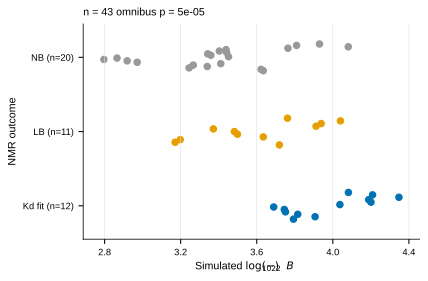

Source data for this figure (header and first rows):
pair_id, pair_display_name, Kd_uM, Kd_error_uM, Pred_log10_negB22_final, Sim_log10_negB22_final, Outcome, Notes, experimental_status, uncertainty_type, experiment_input_row, I_ratio_threshold, I_ratio_mean_below_threshold, I_ratio_threshold_rank_ascending, I_ratio_mean_below_threshold_rank_ascend…, I_ratio_rank_direction, intensity_pair_name_raw, I_ratio_source, I_ratio_source_location, New_base_prediction, New_applied_correction, prediction_source, Sim_B22_final, Sim_B22_SD
g3bp1_rgg__atf4_tad, ATF4–G3BP1, 688.4, 116.3, 3.914, 3.793, Kd fit, NA, fitted Kd supplied, reported Kd error; type not specified in…, 15.0, NA, NA, NA, NA, NA, NA, NA, NA, 3.925, -0.01065, /Users/yuktikhanna/rtads-rgg-interaction…, -6211, 133.7
g3bp1_rgg__foxm1, FOXM1–G3BP1, NA, NA, 3.984, 3.634, NB, whole titration uploaded, explicit NB, reported Kd error; type not specified in…, 62.0, NA, NA, NA, NA, NA, NA, NA, NA, 4.003, -0.01912, /Users/yuktikhanna/rtads-rgg-interaction…, -4308, 377.9
g3bp1_rgg__foxo4_cr3, FOXO4–G3BP1, 676.9, 92.77, 4.083, 3.907, Kd fit, NA, fitted Kd supplied, reported Kd error; type not specified in…, 11.0, NA, NA, NA, NA, NA, NA, NA, NA, 4.081, 0.001996, /Users/yuktikhanna/rtads-rgg-interaction…, -8069, 464.4
g3bp1_rgg__foxo6_cr3, FOXO6–G3BP1, 273.6, 55.27, 3.939, 3.816, Kd fit, NA, fitted Kd supplied, reported Kd error; type not specified in…, 12.0, NA, NA, NA, NA, NA, NA, NA, NA, 3.941, -0.001917, /Users/yuktikhanna/rtads-rgg-interaction…, -6540, 495.8
g3bp1_rgg__lef1_nter, LEF1–G3BP1, NA, NA, 4.061, 3.623, NB, No specific binding (8 eq), explicit NB, reported Kd error; type not specified in…, 13.0, NA, NA, NA, NA, NA, NA, NA, NA, 4.057, 0.004179, /Users/yuktikhanna/rtads-rgg-interaction…, -4196, 234.6
g3bp1_rgg__tfe3_cter, TFE3–G3BP1, NA, NA, 3.827, 3.719, LB, Line broadening, LB without fitted Kd, reported Kd error; type not specified in…, 14.0, NA, NA, NA, NA, NA, NA, NA, NA, 3.846, -0.01885, /Users/yuktikhanna/rtads-rgg-interaction…, -5237, 289.3
g3bp1_rgg__tp53, p53–G3BP1, 278.8, 88.15, 4.096, 3.751, Kd fit, whole titration uploaded, fitted Kd supplied, reported Kd error; type not specified in…, 58.0, NA, NA, NA, NA, NA, NA, NA, NA, 4.101, -0.005233, /Users/yuktikhanna/rtads-rgg-interaction…, -5636, 385.3
rab44__atf4_tad, ATF4–RAB44, NA, NA, 3.263, 3.245, NB, uploaded, explicit NB, reported Kd error; type not specified in…, 25.0, NA, NA, NA, NA, NA, NA, NA, NA, 3.27, -0.007004, /Users/yuktikhanna/rtads-rgg-interaction…, -1756, 371
rab44__foxo4_cr3, FOXO4–RAB44, NA, NA, 3.391, 3.34, NB, uploaded, explicit NB, reported Kd error; type not specified in…, 26.0, NA, NA, NA, NA, NA, NA, NA, NA, 3.397, -0.00565, /Users/yuktikhanna/rtads-rgg-interaction…, -2186, 297.7
rab44__foxo6_cr3, FOXO6–RAB44, NA, NA, 3.275, 3.266, NB, uploaded, explicit NB, reported Kd error; type not specified in…, 27.0, NA, NA, NA, NA, NA, NA, NA, NA, 3.28, -0.004665, /Users/yuktikhanna/rtads-rgg-interaction…, -1846, 262.6
rab44__lef1_nter, LEF1–RAB44, NA, NA, 3.359, 3.171, LB, uploaded, LB without fitted Kd, reported Kd error; type not specified in…, 28.0, 0.5803, 0.5154, 7.0, 8.0, 1 = lowest intensity ratio, LEF1 RAB44 308–333, i ratios.xlsx, new, 3.362, -0.003386, /Users/yuktikhanna/rtads-rgg-interaction…, -1483, 253.3
rab44__tfe3_cter, TFE3–RAB44, NA, NA, 3.23, 3.198, LB, uploaded, LB without fitted Kd, reported Kd error; type not specified in…, 29.0, 0.6906, 0.5982, 10.0, 10.0, 1 = lowest intensity ratio, TFE3 RAB44 308–333, i ratios.xlsx, new, 3.238, -0.008288, /Users/yuktikhanna/rtads-rgg-interaction…, -1577, 228.9
rbmx__atf4_tad, ATF4–RBMX, NA, NA, 4, 3.635, LB, uploaded, LB without fitted Kd, reported Kd error; type not specified in…, 40.0, 0.5469, 0.4345, 5.0, 5.0, 1 = lowest intensity ratio, ATF4 RBMX, i ratios.xlsx, new, 4.023, -0.02311, /Users/yuktikhanna/rtads-rgg-interaction…, -4311, 382.2
rbmx__foxo4_cr3, FOXO4–RBMX, 103.2, 13.6, 4.172, 3.745, Kd fit, whole titration uploaded, fitted Kd supplied, reported Kd error; type not specified in…, 41.0, NA, NA, NA, NA, NA, NA, NA, NA, 4.195, -0.02313, /Users/yuktikhanna/rtads-rgg-interaction…, -5558, 506.9
rbmx__foxo6_cr3, FOXO6–RBMX, 71.61, 8.295, 4.03, 3.689, Kd fit, whole titration uploaded, fitted Kd supplied, reported Kd error; type not specified in…, 42.0, NA, NA, NA, NA, NA, NA, NA, NA, 4.053, -0.02311, /Users/yuktikhanna/rtads-rgg-interaction…, -4889, 417.9
rbmx__lef1_nter, LEF1–RBMX, NA, NA, 4.125, 3.411, NB, uploaded, explicit NB, reported Kd error; type not specified in…, 43.0, NA, NA, NA, NA, NA, NA, NA, NA, 4.148, -0.02314, /Users/yuktikhanna/rtads-rgg-interaction…, -2575, 455.3
snrnp70_s__foxo4_cr3, FOXO4–SNRNP70 short, NA, NA, 2.929, 2.971, NB, uploaded, explicit NB, reported Kd error; type not specified in…, 36.0, NA, NA, NA, NA, NA, NA, NA, NA, 2.931, -0.002378, /Users/yuktikhanna/rtads-rgg-interaction…, -936.4, 290.6
snrnp70_s__foxo6_cr3, FOXO6–SNRNP70 short, NA, NA, 2.878, 2.919, NB, uploaded, explicit NB, reported Kd error; type not specified in…, 37.0, NA, NA, NA, NA, NA, NA, NA, NA, 2.88, -0.002046, /Users/yuktikhanna/rtads-rgg-interaction…, -829.3, 186.1
snrnp70_s__lef1_nter, LEF1–SNRNP70 short, NA, NA, 2.903, 2.796, NB, uploaded, explicit NB, reported Kd error; type not specified in…, 38.0, NA, NA, NA, NA, NA, NA, NA, NA, 2.904, -0.001448, /Users/yuktikhanna/rtads-rgg-interaction…, -625.4, 113.4
snrnp70_s__tfe3_cter, TFE3–SNRNP70 short, NA, NA, 2.866, 2.865, NB, uploaded, explicit NB, reported Kd error; type not specified in…, 39.0, NA, NA, NA, NA, NA, NA, NA, NA, 2.868, -0.001645, /Users/yuktikhanna/rtads-rgg-interaction…, -733.4, 206.1
taf15_rgg__atf4_tad, ATF4–TAF15, NA, NA, 3.422, 3.452, NB, No binding (NMR titration), explicit NB, reported Kd error; type not specified in…, 20.0, NA, NA, NA, NA, NA, NA, NA, NA, 3.437, -0.01529, /Users/yuktikhanna/rtads-rgg-interaction…, -2829, 164.7
taf15_rgg__atf4_tad_shuffle_1, ATF4 shuffle 1–TAF15, NA, NA, 3.406, 3.359, NB, uploaded, explicit NB, reported Kd error; type not specified in…, 48.0, NA, NA, NA, NA, NA, NA, NA, NA, 3.422, -0.01529, /Users/yuktikhanna/rtads-rgg-interaction…, -2284, 187.8
taf15_rgg__foxo4_cr3, FOXO4–TAF15, NA, NA, 3.553, 3.499, LB, Line broadening; peaks return back; TITA…, LB without fitted Kd, reported Kd error; type not specified in…, 16.0, 0.09504, 0.05725, 2.0, 1.0, 1 = lowest intensity ratio, FOXO4 WT 461–508 TAF15, i ratios.xlsx, new, 3.571, -0.01831, /Users/yuktikhanna/rtads-rgg-interaction…, -3152, 209.2
taf15_rgg__foxo6_cr3, FOXO6–TAF15, NA, NA, 3.433, 3.483, LB, Same as FOXO4 (line broadening), LB without fitted Kd, reported Kd error; type not specified in…, 17.0, 0.09375, 0.05753, 1.0, 2.0, 1 = lowest intensity ratio, FOXO6 WT 418–472 TAF15, i ratios.xlsx, new, 3.448, -0.01523, /Users/yuktikhanna/rtads-rgg-interaction…, -3038, 298.7
taf15_rgg__lef1_nter, LEF1–TAF15, NA, NA, 3.516, 3.342, NB, Same / no specific binding, explicit NB, reported Kd error; type not specified in…, 18.0, NA, NA, NA, NA, NA, NA, NA, NA, 3.536, -0.01946, /Users/yuktikhanna/rtads-rgg-interaction…, -2198, 288.9
taf15_rgg__tfe3_cter, TFE3–TAF15, NA, NA, 3.392, 3.441, NB, No specific interaction, explicit NB, reported Kd error; type not specified in…, 19.0, NA, NA, NA, NA, NA, NA, NA, NA, 3.405, -0.01296, /Users/yuktikhanna/rtads-rgg-interaction…, -2763, 269
taf15_rgg__tfe3_cter_shuffle_2, TFE3 shuffle 2–TAF15, NA, NA, 3.386, 3.372, LB, contaminated, LB without fitted Kd, reported Kd error; type not specified in…, 49.0, 0.6328, 0.445, 9.0, 6.0, 1 = lowest intensity ratio, TFE3 shuffle 475–575 TAF15, i ratios.xlsx, new, 3.4, -0.01348, /Users/yuktikhanna/rtads-rgg-interaction…, -2355, 442.1
tceal6__lef1_nter, LEF1–TCEAL6, NA, NA, 3.518, 3.403, NB, uploaded, explicit NB, reported Kd error; type not specified in…, 33.0, NA, NA, NA, NA, NA, NA, NA, NA, 3.521, -0.003054, /Users/yuktikhanna/rtads-rgg-interaction…, -2531, 249.7
tceal6__tfe3_cter, TFE3–TCEAL6, NA, NA, 3.376, 3.438, NB, uploaded, explicit NB, reported Kd error; type not specified in…, 34.0, NA, NA, NA, NA, NA, NA, NA, NA, 3.39, -0.01348, /Users/yuktikhanna/rtads-rgg-interaction…, -2744, 242.4
thoc4_cter__atf4_tad, ATF4–THOC4 C-term, 345.4, 47.33, 3.851, 4.037, Kd fit, NA, fitted Kd supplied, reported Kd error; type not specified in…, 5.0, NA, NA, NA, NA, NA, NA, NA, NA, 3.843, 0.007981, /Users/yuktikhanna/rtads-rgg-interaction…, -10897, 373.7
thoc4_cter__foxm1, FOXM1–THOC4 C-term, NA, NA, 3.939, 3.764, NB, whole titration uploaded, explicit NB, reported Kd error; type not specified in…, 61.0, NA, NA, NA, NA, NA, NA, NA, NA, 3.916, 0.02308, /Users/yuktikhanna/rtads-rgg-interaction…, -5808, 344.2
thoc4_cter__foxo4_cr3, FOXO4–THOC4 C-term, 196, 19.06, 4.044, 4.201, Kd fit, NA, fitted Kd supplied, reported Kd error; type not specified in…, 1.0, NA, NA, NA, NA, NA, NA, NA, NA, 4.057, -0.01366, /Users/yuktikhanna/rtads-rgg-interaction…, -15874, 756.1
thoc4_cter__foxo6_cr3, FOXO6–THOC4 C-term, NA, NA, 3.866, 4.081, NB, No specific binding (8 eq), explicit NB, reported Kd error; type not specified in…, 2.0, NA, NA, NA, NA, NA, NA, NA, NA, 3.867, -0.0006879, /Users/yuktikhanna/rtads-rgg-interaction…, -12058, 1018
thoc4_cter__foxo6_cr3_shuffle_1, FOXO6 shuffle 1–THOC4 C-term, NA, NA, 3.879, 3.912, LB, 8eq uploaded, LB without fitted Kd, reported Kd error; type not specified in…, 47.0, 0.2268, 0.1544, 3.0, 3.0, 1 = lowest intensity ratio, FOXO6 shuffle 418–472 THOC4 C, i ratios.xlsx, new, 3.867, 0.01233, /Users/yuktikhanna/rtads-rgg-interaction…, -8162, 496.5
thoc4_cter__lef1_nter, LEF1–THOC4 C-term, NA, NA, 3.986, 3.809, NB, Same / no specific binding, explicit NB, reported Kd error; type not specified in…, 3.0, NA, NA, NA, NA, NA, NA, NA, NA, 3.986, -9.37979171977312e-06, /Users/yuktikhanna/rtads-rgg-interaction…, -6448, 376.4
thoc4_cter__tfe3_cter, TFE3–THOC4 C-term, NA, NA, 3.794, 3.939, LB, Line broadening; peaks moving back, LB without fitted Kd, reported Kd error; type not specified in…, 4.0, NA, NA, NA, NA, NA, NA, NA, NA, 3.771, 0.02272, /Users/yuktikhanna/rtads-rgg-interaction…, -8685, 214.6
thoc4_nter__atf4_tad, ATF4–THOC4 N-term, 183.7, 6.618, 4.107, 4.188, Kd fit, NA, fitted Kd supplied, reported Kd error; type not specified in…, 10.0, NA, NA, NA, NA, NA, NA, NA, NA, 4.106, 0.0008454, /Users/yuktikhanna/rtads-rgg-interaction…, -15433, 618.5
thoc4_nter__foxm1_shuffle_1, FOXM1 shuffle 1–THOC4 N-term, NA, NA, 4.165, 4.04, LB, 8eq uploaded, LB without fitted Kd, reported Kd error; type not specified in…, 53.0, NA, NA, NA, NA, NA, NA, NA, NA, 4.151, 0.01328, /Users/yuktikhanna/rtads-rgg-interaction…, -10969, 744.4
thoc4_nter__foxo4_cr3, FOXO4–THOC4 N-term, 48.47, 1.64, 4.225, 4.348, Kd fit, NA, fitted Kd supplied, reported Kd error; type not specified in…, 6.0, NA, NA, NA, NA, NA, NA, NA, NA, 4.235, -0.01016, /Users/yuktikhanna/rtads-rgg-interaction…, -22266, 175.9
thoc4_nter__foxo6_cr3, FOXO6–THOC4 N-term, 67.22, 2.217, 4.133, 4.209, Kd fit, NA, fitted Kd supplied, reported Kd error; type not specified in…, 7.0, NA, NA, NA, NA, NA, NA, NA, NA, 4.132, 0.001323, /Users/yuktikhanna/rtads-rgg-interaction…, -16177, 699.5
thoc4_nter__lef1_nter, LEF1–THOC4 N-term, NA, NA, 4.206, 3.93, NB, Minimal changes / likely weak; no fit, explicit NB, reported Kd error; type not specified in…, 8.0, NA, NA, NA, NA, NA, NA, NA, NA, 4.206, -0.0002238, /Users/yuktikhanna/rtads-rgg-interaction…, -8513, 486.1
thoc4_nter__tfe3_cter, TFE3–THOC4 N-term, 250.8, 41.94, 4.047, 4.082, Kd fit, NA, fitted Kd supplied, reported Kd error; type not specified in…, 9.0, NA, NA, NA, NA, NA, NA, NA, NA, 4.03, 0.01657, /Users/yuktikhanna/rtads-rgg-interaction…, -12080, 469.6
thoc4_nter__tfe3_cter_shuffle_2, TFE3 shuffle 2–THOC4 N-term, NA, NA, 4.021, 3.762, LB, contaminated, LB without fitted Kd, reported Kd error; type not specified in…, 51.0, 0.4541, 0.3796, 4.0, 4.0, 1 = lowest intensity ratio, TFE3 shuffle 475–57 THOC4 N, i ratios.xlsx, new, 4.019, 0.001946, /Users/yuktikhanna/rtads-rgg-interaction…, -5775, 428.9
